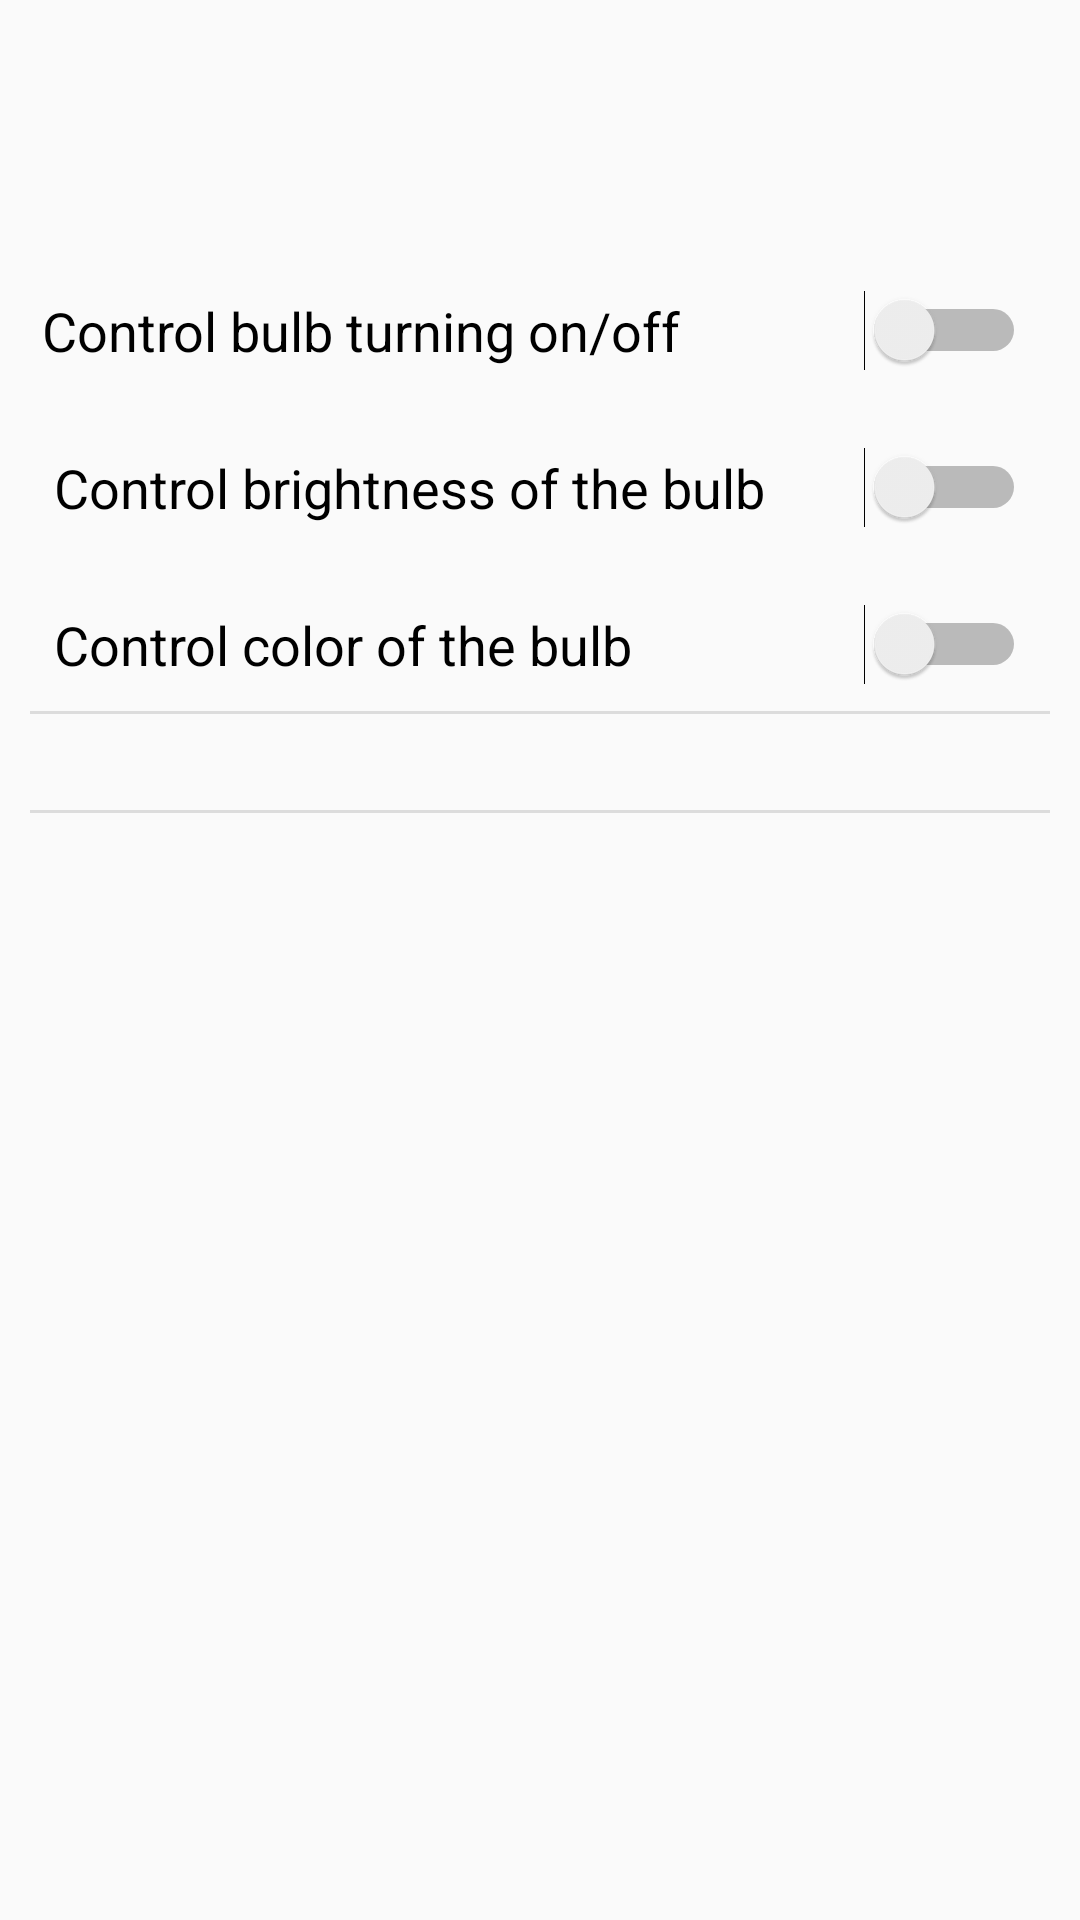

Layout XML and referenced resources for this Android screen:
<!-- AndroidManifest.xml: application theme AppTheme -->
<!-- res/layout/fragment_attention_control.xml -->
<?xml version="1.0" encoding="utf-8"?>
<FrameLayout xmlns:android="http://schemas.android.com/apk/res/android"
    xmlns:app="http://schemas.android.com/apk/res-auto"
    xmlns:tools="http://schemas.android.com/tools"
    android:layout_width="match_parent"
    android:layout_height="match_parent"
    tools:context=".Fragments.AttentionControlFragment"
    android:id="@+id/attentionFragment">

    <android.support.constraint.ConstraintLayout
        android:id="@+id/linearLayout"
        android:layout_width="match_parent"
        android:layout_height="match_parent"
        android:layout_marginBottom="10dp"
        android:layout_marginLeft="10dp"
        android:layout_marginRight="10dp"
        android:layout_marginTop="80dp"
        android:orientation="vertical">

        <Switch
            android:id="@+id/switchTurnBulb"
            android:layout_width="0dp"
            android:layout_height="wrap_content"
            android:layout_marginStart="4dp"
            android:layout_marginTop="8dp"
            android:layout_marginEnd="8dp"
            android:checked="false"
            android:paddingTop="10dp"
            android:paddingBottom="10dp"
            android:text="Control bulb turning on/off"
            android:textSize="18sp"
            app:layout_constraintEnd_toEndOf="parent"
            app:layout_constraintStart_toStartOf="parent"
            app:layout_constraintTop_toTopOf="parent" />

        <Switch
            android:id="@+id/switchColorBulb"
            android:layout_width="0dp"
            android:layout_height="wrap_content"
            android:layout_marginEnd="8dp"
            android:layout_marginStart="8dp"
            android:layout_marginTop="8dp"
            android:paddingBottom="10dp"
            android:paddingTop="10dp"
            android:text="Control color of the bulb"
            android:textSize="18sp"
            app:layout_constraintEnd_toEndOf="parent"
            app:layout_constraintStart_toStartOf="parent"
            app:layout_constraintTop_toBottomOf="@+id/switchBrightnessBulb" />

        <Switch
            android:id="@+id/switchBrightnessBulb"
            android:layout_width="0dp"
            android:layout_height="wrap_content"
            android:layout_marginEnd="8dp"
            android:layout_marginStart="8dp"
            android:layout_marginTop="8dp"
            android:paddingBottom="10dp"
            android:paddingTop="10dp"
            android:text="Control brightness of the bulb"
            android:textSize="18sp"
            app:layout_constraintEnd_toEndOf="parent"
            app:layout_constraintStart_toStartOf="parent"
            app:layout_constraintTop_toBottomOf="@+id/switchTurnBulb" />

        <View
            android:id="@+id/divider"
            android:layout_width="0dp"
            android:layout_height="1dp"
            android:background="?android:attr/listDivider"
            app:layout_constraintEnd_toEndOf="parent"
            app:layout_constraintStart_toStartOf="parent"
            app:layout_constraintTop_toBottomOf="@+id/switchColorBulb" />

        <TextView
            android:id="@+id/infoText"
            android:layout_width="0dp"
            android:layout_height="wrap_content"
            android:layout_marginStart="8dp"
            android:layout_marginTop="8dp"
            android:layout_marginEnd="8dp"
            android:paddingBottom="5dp"
            android:textAlignment="center"
            android:textSize="14sp"
            app:layout_constraintEnd_toEndOf="parent"
            app:layout_constraintStart_toStartOf="parent"
            app:layout_constraintTop_toBottomOf="@+id/divider"
            tools:text="@string/info_attention_empty" />

        <View
            android:id="@+id/divider2"
            android:layout_width="0dp"
            android:layout_height="1dp"
            android:background="?android:attr/listDivider"
            app:layout_constraintEnd_toEndOf="parent"
            app:layout_constraintStart_toStartOf="parent"
            app:layout_constraintTop_toBottomOf="@+id/infoText" />

        <android.support.constraint.ConstraintLayout
            android:id="@+id/attentionGraph"
            android:layout_width="0dp"
            android:layout_height="128dp"
            android:layout_marginStart="8dp"
            android:layout_marginTop="8dp"
            android:layout_marginEnd="8dp"
            android:layout_marginBottom="8dp"
            android:orientation="horizontal"
            app:layout_constraintBottom_toBottomOf="parent"
            app:layout_constraintEnd_toEndOf="parent"
            app:layout_constraintHorizontal_bias="1.0"
            app:layout_constraintStart_toStartOf="parent"
            app:layout_constraintTop_toBottomOf="@+id/infoText"
            app:layout_constraintVertical_bias="0.047">

        </android.support.constraint.ConstraintLayout>


    </android.support.constraint.ConstraintLayout>
</FrameLayout>
<!-- resources referenced by this layout -->
<resources>
  <string name="info_attention_empty">Choose the mode to control the smart bulb with the data from your brain (attention level).</string>
  <style name="AppTheme" parent="Theme.AppCompat.Light.DarkActionBar">
          
          <item name="colorPrimary">@color/colorPrimary2</item>
          <item name="colorPrimaryDark">@color/colorPrimaryDark2</item>
          <item name="colorAccent">@color/colorAccent2</item>
      </style>
  <color name="colorPrimary2">#09a0f7</color>
  <color name="colorPrimaryDark2">#045889</color>
  <color name="colorAccent2">#02a2ff</color>
</resources>
